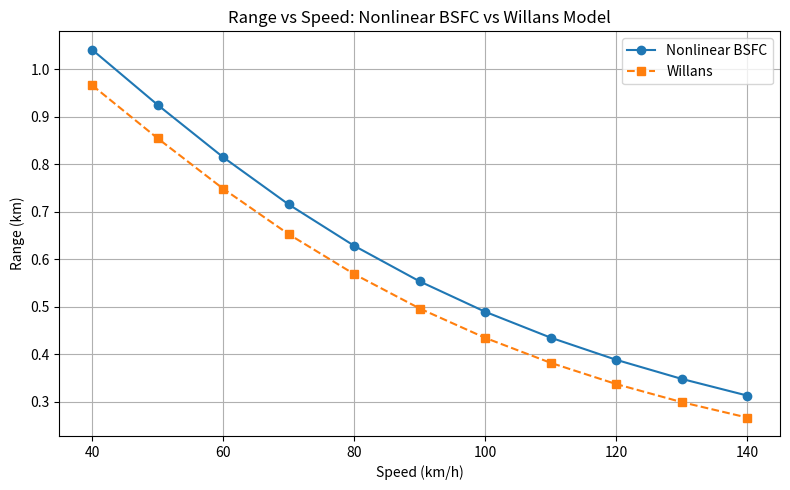
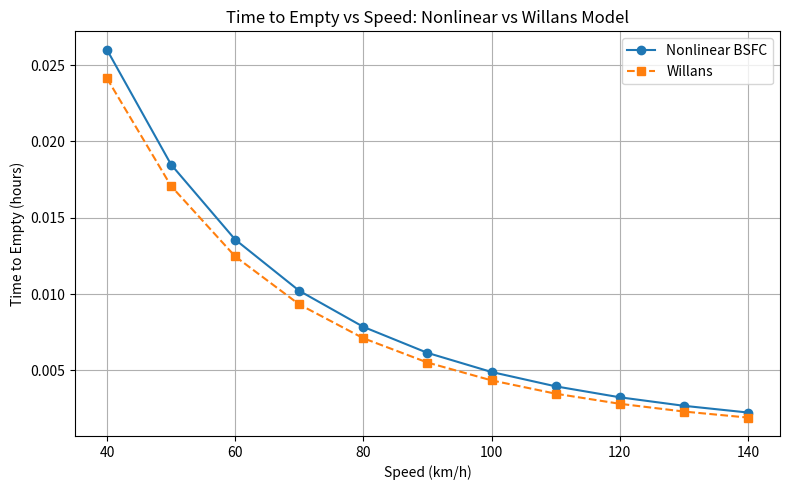
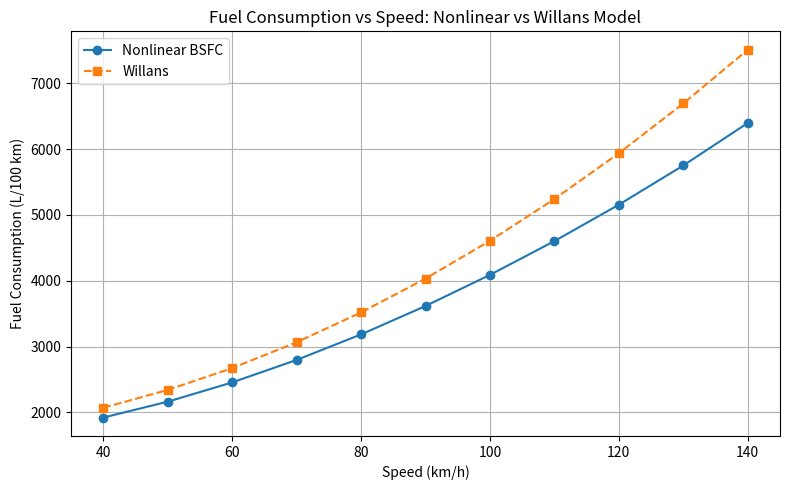

Generate these figures, in order, with matplotlib:
import numpy as np
import matplotlib.pyplot as plt
from dataclasses import dataclass

#compares the nonlinear bsfc and willans models to ascertain which one would suit analysis better

@dataclass
class VehicleParams: #general parameters being taken
    CdA: float = 0.62 
    Crr: float = 0.0105
    rho: float = 1.2
    g: float = 9.8
    m_vehicle: float = 1450.0 #assumed to be average vehicle mass
    m_payload: float = 0.0 #can be adjusted to see impact of loading
    eta_d: float = 0.92
    fuel_density: float = 0.745
    fuel_L_initial: float = 20.0
    bsfc_const: float = 260.0   #g/kWh
    mdot_idle: float = 0.00055  #kg/s 

    @property
    def fuel_mass_initial(self):
        return self.fuel_L_initial * self.fuel_density

def brake_power(v, m_f, p: VehicleParams):
    m_tot = p.m_vehicle + p.m_payload + m_f
    F_aero = 0.5 * p.rho * p.CdA * v**2
    F_roll = p.Crr * m_tot * p.g
    P_wheel = (F_aero + F_roll) * v 
    P_brake = P_wheel / p.eta_d
    return P_brake #grade power overlooked since we are focusing on a flat ground case 

def mdot_engine_constant_bsfc(m_f, v, p):
    P = brake_power(v, m_f, p)
    return (P * p.bsfc_const) / 3.6e6  #kg/s as mass flow

def bsfc_nonlinear(P):
    return 220 + 0.015 * (P / 1000 - 40)**2 #bsfc here is dependent on power output

def mdot_engine_nonlinear_bsfc(m_f, v, p):
    P = brake_power(v, m_f, p) 
    return (P * bsfc_nonlinear(P)) / 3.6e6 #based on nonlinear BSFC


def time_to_empty_manual(v_kmh, p, nonlinear=False, n_steps=1000): #for the nonlinear bsfc model
    v = v_kmh / 3.6  #m/s
    m0 = p.fuel_mass_initial

    mdot_eng = (lambda m: mdot_engine_nonlinear_bsfc(m, v, p)) if nonlinear \
               else (lambda m: mdot_engine_constant_bsfc(m, v, p))

    m_values = np.linspace(0, m0, n_steps + 1)
    dm = m_values[1] - m_values[0]

    integrand = 1.0 / (np.array([mdot_eng(m) for m in m_values]) + p.mdot_idle)
    t_empty = 0.5 * dm * (integrand[0] + 2 * np.sum(integrand[1:-1]) + integrand[-1])
    return t_empty  #in s

def time_to_empty_willans(v_kmh, p, n_steps=1000): #for willans with a constant bsfc
    v = v_kmh / 3.6
    m0 = p.fuel_mass_initial
    mdot_eng = lambda m: mdot_engine_constant_bsfc(m, v, p)
    m_values = np.linspace(0, m0, n_steps + 1)
    dm = m_values[1] - m_values[0]
    integrand = 1.0 / (np.array([mdot_eng(m) for m in m_values]) + p.mdot_idle)
    t_empty = 0.5 * dm * (integrand[0] + 2 * np.sum(integrand[1:-1]) + integrand[-1])
    return t_empty 


def fuel_consumption_L_per_100km(v_kmh, p, nonlinear=False, n_steps=1000):
    v = v_kmh / 3.6 
    mdot_eng = (lambda m: mdot_engine_nonlinear_bsfc(m, v, p)) if nonlinear \
               else (lambda m: mdot_engine_constant_bsfc(m, v, p))

    m_values = np.linspace(0, p.fuel_mass_initial, n_steps + 1)
    integrand = np.array([mdot_eng(m) for m in m_values]) + p.mdot_idle
    mdot_avg = np.mean(integrand)  

    #100 km at this speed
    t_100km = 100e3 / v  

    fuel_vol_L = (mdot_avg * t_100km) / p.fuel_density
    return fuel_vol_L

if __name__ == "__main__":
    p = VehicleParams()
    speeds = np.arange(40, 141, 10)  #note these are in km/h

    results_compare = []
    for v in speeds:
        #nonlinear BSFC model
        t_nl = time_to_empty_manual(v, p, nonlinear=True)
        rng_nl = (v / 3.6) * t_nl / 1000.0  
        L100_nl = fuel_consumption_L_per_100km(v, p, nonlinear=True)

        #willans model
        t_w = time_to_empty_willans(v, p)
        rng_w = (v / 3.6) * t_w / 1000.0 
        L100_w = fuel_consumption_L_per_100km(v, p, nonlinear=False)

        results_compare.append({
            "speed_kmh": v,
            "time_nl_h": t_nl / 3600.0,
            "range_nl_km": rng_nl,
            "L100_nl": L100_nl,
            "time_w_h": t_w / 3600.0,
            "range_w_km": rng_w,
            "L100_w": L100_w
        })

    speed_vals = [r["speed_kmh"] for r in results_compare]

    plt.figure(figsize=(8,5))
    plt.plot(speed_vals, [r["range_nl_km"] for r in results_compare], marker='o', label="Nonlinear BSFC")
    plt.plot(speed_vals, [r["range_w_km"] for r in results_compare], marker='s', linestyle='--', label="Willans")
    plt.xlabel("Speed (km/h)")
    plt.ylabel("Range (km)")
    plt.title("Range vs Speed: Nonlinear BSFC vs Willans Model")
    plt.grid(True)
    plt.legend()
    plt.tight_layout()
    plt.show()

# ----------------------------
    plt.figure(figsize=(8,5))
    plt.plot(speed_vals, [r["time_nl_h"] for r in results_compare], marker='o', label="Nonlinear BSFC")
    plt.plot(speed_vals, [r["time_w_h"] for r in results_compare], marker='s', linestyle='--', label="Willans")
    plt.xlabel("Speed (km/h)")
    plt.ylabel("Time to Empty (hours)")
    plt.title("Time to Empty vs Speed: Nonlinear vs Willans Model")
    plt.grid(True)
    plt.legend()
    plt.tight_layout()
    plt.show()

# ----------------------------
    plt.figure(figsize=(8,5))
    plt.plot(speed_vals, [r["L100_nl"] for r in results_compare], marker='o', label="Nonlinear BSFC")
    plt.plot(speed_vals, [r["L100_w"] for r in results_compare], marker='s', linestyle='--', label="Willans")
    plt.xlabel("Speed (km/h)")
    plt.ylabel("Fuel Consumption (L/100 km)")
    plt.title("Fuel Consumption vs Speed: Nonlinear vs Willans Model")
    plt.grid(True)
    plt.legend()
    plt.tight_layout()
    plt.show()
